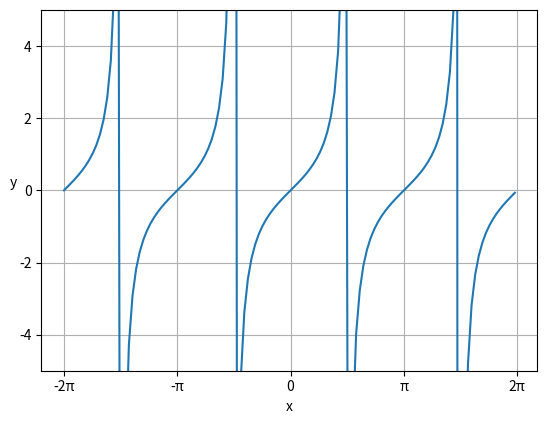

This chart was generated by the following Python code:
import numpy as np
import matplotlib.pyplot as plt
pi = np.pi
x = np.arange(-2 * pi, 2 * pi, 0.1)
y = np.tan(x)
plt.ylim([-5, 5])  # tanはyの値が無限大になるので表示範囲を適当に制限
plt.xticks(
    [-2 * pi, -pi, 0, pi, 2 * pi],
    ['-2π', '-π', '0', 'π', '2π']
)
plt.gca().set_aspect('equal')
plt.grid()
plt.xlabel('x')
plt.ylabel('y',  rotation=0)
plt.plot(x, y)
plt.show()
